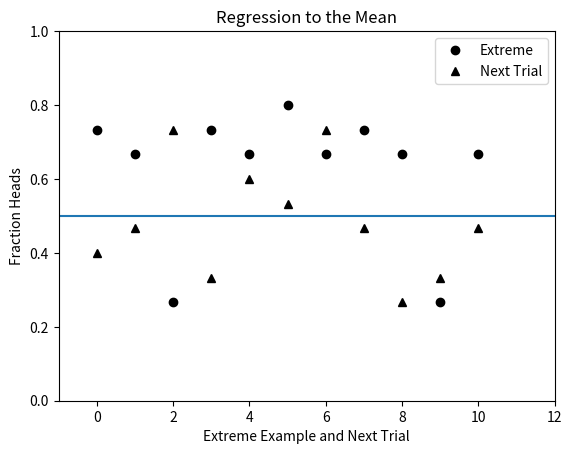

The script that saved this image:
import numpy as np
import matplotlib.pyplot as plt
import random

#######################
# stochastic programs #
#######################

# fair two-die simulation
def flip(numFlips):
    heads = 0
    for i in range(numFlips):
        if random.choice(("H", "T")) == "H":
            heads += 1
    return heads/numFlips


# Regression to the mean
def regressToMean(numFlips, numTrials):
    fracHeads = []
    for t in range(numTrials):
        fracHeads.append(flip(numFlips))

    extremes, nextTrials = [], []

    for i in range(len(fracHeads) - 1):
        # if > 1/3 or > 2/3 then it diverges from the mean 0.5
        if fracHeads[i] < 0.33 or fracHeads[i] > 0.66:
            extremes.append(fracHeads[i])
            nextTrials.append(fracHeads[i + 1])

    plt.plot(range(len(extremes)), extremes, 'ko', label="Extreme")
    plt.plot(range(len(nextTrials)), nextTrials, "k^", label="Next Trial")
    plt.axhline(0.5)
    plt.ylim(0, 1)
    plt.xlim(-1, len(extremes) + 1)
    plt.xlabel("Extreme Example and Next Trial")
    plt.ylabel("Fraction Heads")
    plt.title("Regression to the Mean")
    plt.legend(loc="best")

    plt.show()

regressToMean(15, 40)